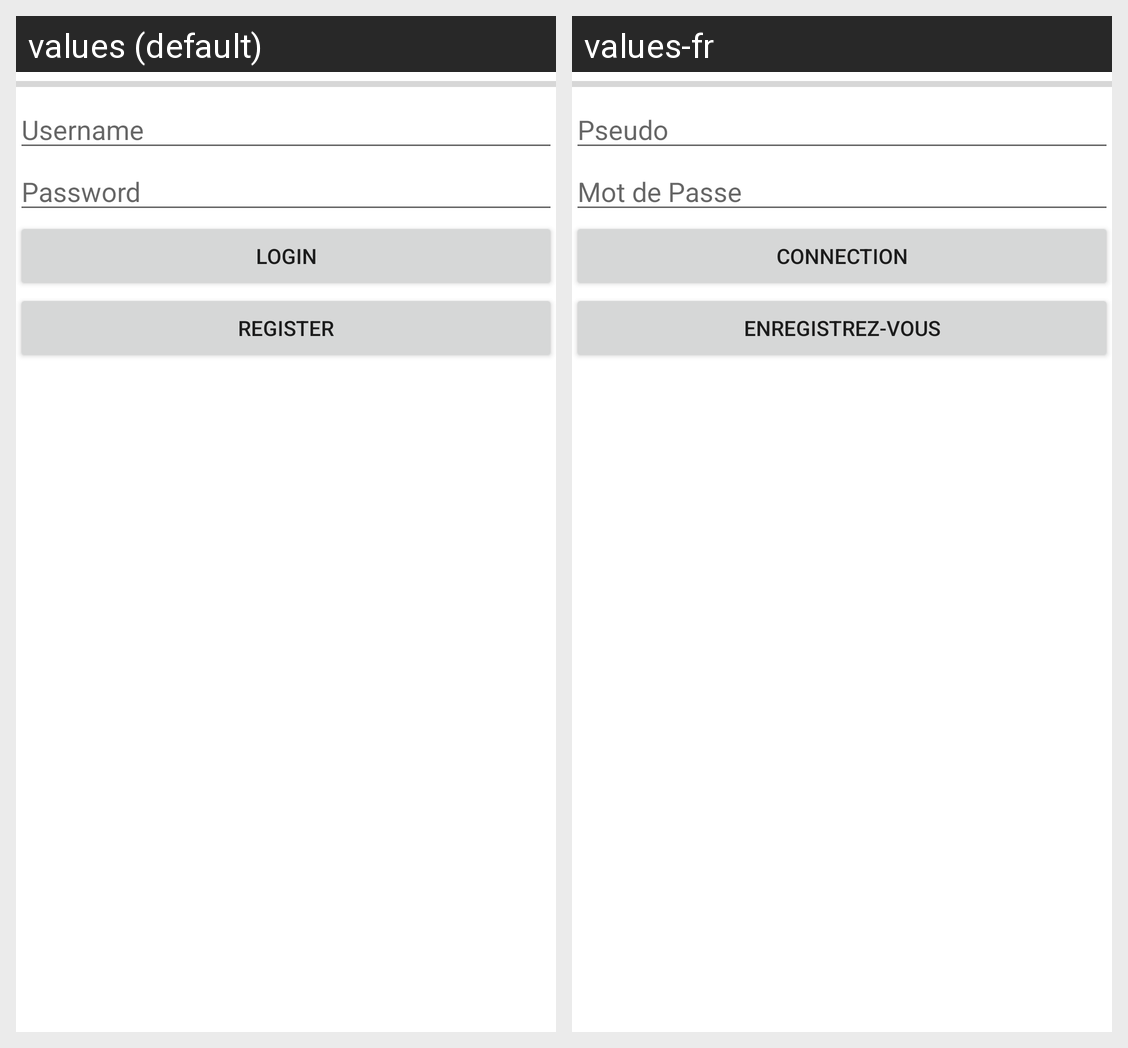

Here is an Android app screen in its default locale and in the app's own translations. Write out the translated-string differences for the strings that appear on this screen.
Android screen res/layout/activity_login.xml rendered under 2 locales, left to right: values (default), values-fr. Device: Nexus 5 (rendered at 1080×1920; each locale shown at half size, 540×960, under a caption strip naming it); theme AppTheme.
Strings drawn on this screen, with the default value and each locale's value (text and hints the layout hard-codes, and strings that could not be matched under every locale, appear in the picture but are not listed):

prompt_user_name
  values: Username
  values-fr: Pseudo

prompt_password
  values: Password
  values-fr: Mot de Passe

valid_login
  values: LogIn
  values-fr: Connection

login_register
  values: Register
  values-fr: Enregistrez-vous
